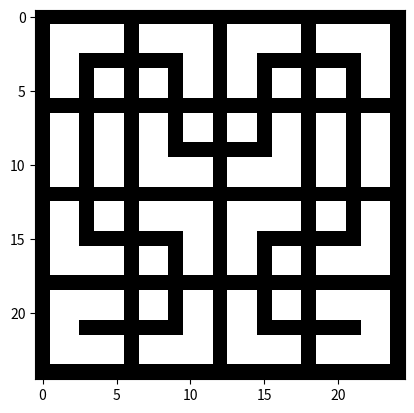

Write Python code to recreate this figure.
import matplotlib.pyplot as plt
import numpy as np

line_width = 1
square_width = 5
first_order_length = 3 * line_width + 2 * square_width

canvas = np.zeros((first_order_length, first_order_length)) + 255

# Draw the border
canvas[0, :] = 0
canvas[:, 0] = 0
canvas[-1, :] = 0
canvas[:, -1] = 0
mid = line_width + square_width
canvas[mid, :] = 0
canvas[:, mid] = 0

# Draw the hilbert curve

# Draw first order.
x = int(line_width + 0.5 * (square_width - 1))
canvas[x:-x, x] = 0
canvas[x, x:-x] = 0
canvas[x:-x, -(x + 1)] = 0

# Draw second order.
full_length = 2 * first_order_length - line_width
second_order = np.zeros((full_length, full_length)) + 255
second_order[:first_order_length, :first_order_length] = canvas
second_order[:first_order_length:, -first_order_length:] = canvas
second_order[-first_order_length:, :first_order_length] = np.rot90(canvas, -1)
second_order[-first_order_length:, -first_order_length:] = np.rot90(canvas, 1)

# Connect the first order segments.
second_order[first_order_length - x : first_order_length + x, x] = 0
second_order[first_order_length - x : first_order_length + x, -(x + 1)] = 0
second_order[
    (first_order_length - x - 1), first_order_length - x : first_order_length + x
] = 0

# Show canvas
plt.imshow(second_order, cmap="gray")
plt.show()
